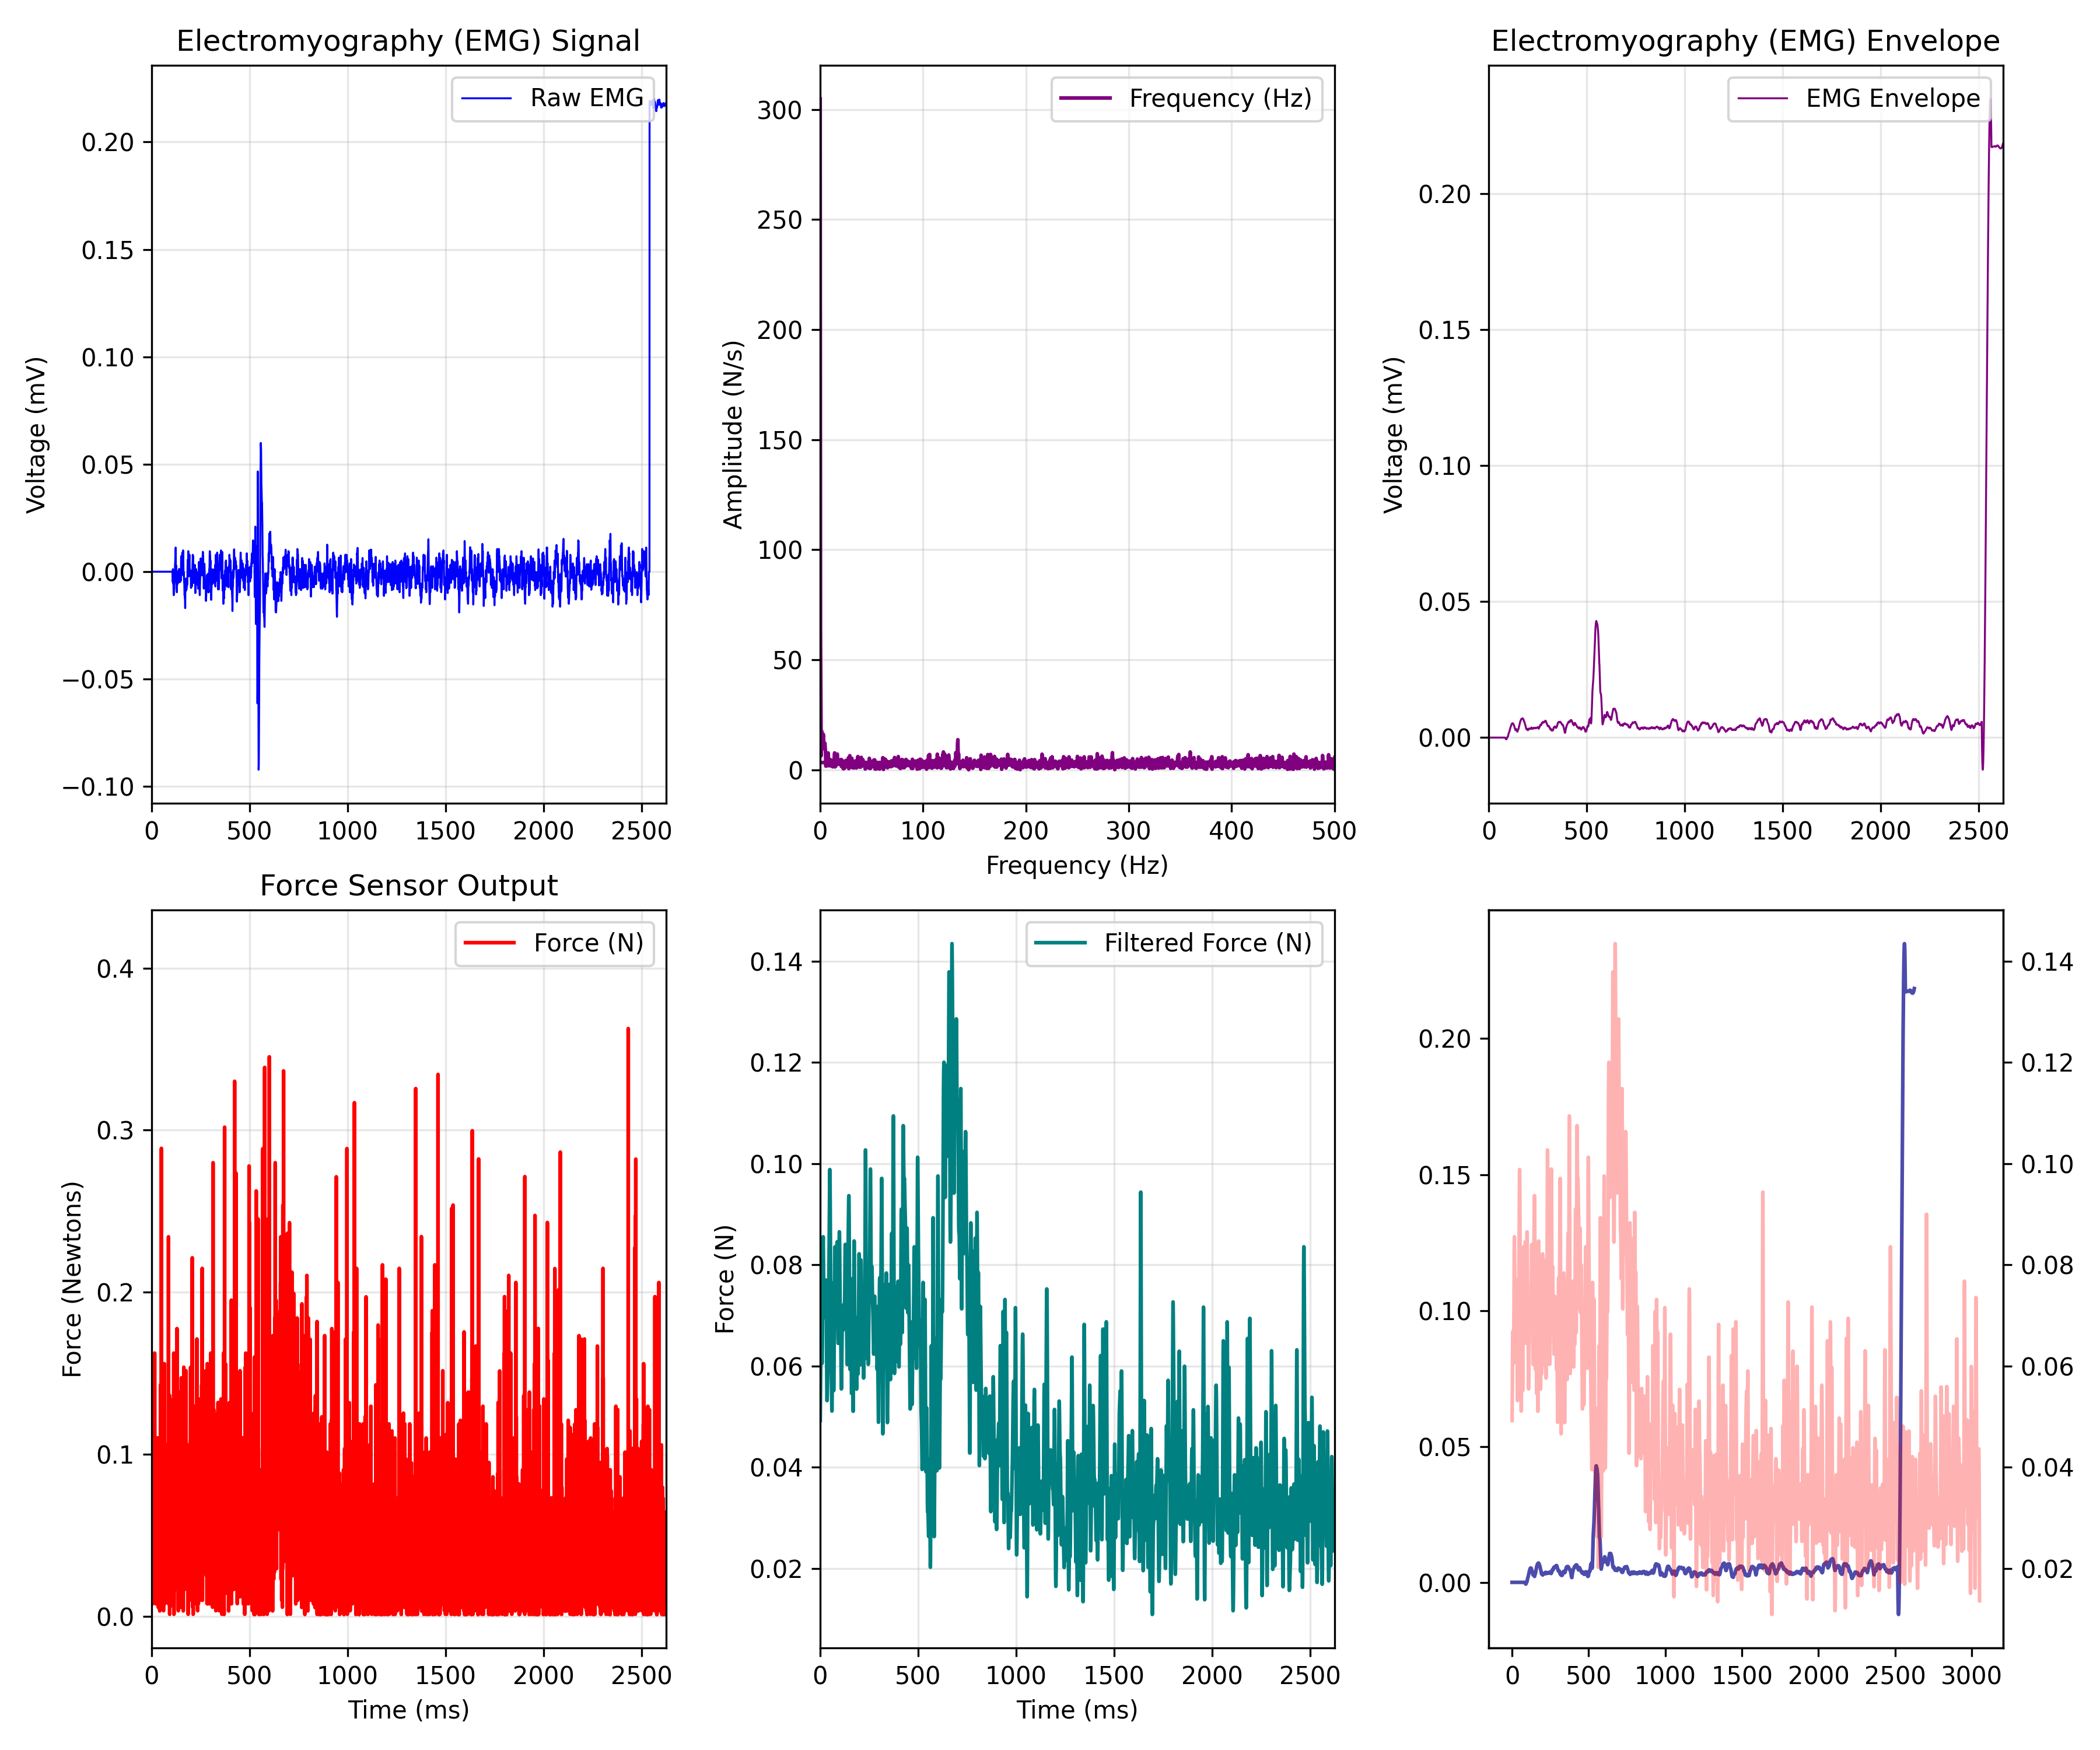

Values plotted in this chart, from the file beside it:
EMG_time_ms, EMG_value, FORCE_time_ms, FORCE_newtons, Force_LPF, ENVELOPE_time_ms, EMG_Envelope
0.0, 0.0, 0.464, 0.04908, 0.04923, 0.0, 0.0
0.4655, 0.0, 0.934, 0.05344, 0.05158, 0.4655, 0.0
0.931, 0.0, 1.4, 0.06651, 0.05385, 0.931, 0.0
1.397, 0.0, 1.864, 0.007563, 0.05603, 1.397, 0.0
1.862, 0.0, 2.329, 0.05344, 0.05812, 1.862, 0.0
2.328, 0.0, 2.794, 0.09919, 0.06009, 2.328, 0.0
2.793, 0.0, 3.26, 0.1014, 0.0619, 2.793, 0.0
3.259, 0.0, 3.719, 0.007563, 0.06351, 3.259, 0.0
3.724, 0.0, 4.185, 0.04908, 0.06488, 3.724, 0.0
4.19, 0.0, 4.653, 0.06433, 0.06592, 4.19, 0.0
4.655, 0.0, 5.116, 0.0774, 0.06661, 4.655, 0.0
5.121, 0.0, 5.586, 0.07087, 0.06688, 5.121, 0.0
5.586, 0.0, 6.048, 0.09265, 0.06674, 5.586, 0.0
6.052, 0.0, 6.509, 0.05562, 0.06621, 6.052, 0.0
6.517, 0.0, 6.978, 0.09265, 0.06536, 6.517, 0.0
6.983, 0.0, 7.444, 0.03383, 0.06429, 6.983, 0.0
7.448, 0.0, 7.907, 0.07523, 0.06313, 7.448, 0.0
7.914, 0.0, 8.372, 0.04908, 0.06204, 7.914, 0.0
8.379, 0.0, 8.839, 0.02512, 0.06115, 8.379, 0.0
8.845, 0.0, 9.305, 0.07087, 0.06061, 8.845, 0.0
9.31, 0.0, 9.764, 0.1057, 0.06053, 9.31, 0.0
9.776, 0.0, 10.23, 0.05549, 0.061, 9.776, 0.0
10.24, 0.0, 10.69, 0.08176, 0.06208, 10.24, 0.0
10.71, 0.0, 11.16, 0.05126, 0.06379, 10.71, 0.0
11.17, 0.0, 11.63, 0.0164, 0.06611, 11.17, 0.0
11.64, 0.0, 12.09, 0.1079, 0.06893, 11.64, 0.0
12.1, 0.0, 12.56, 0.04908, 0.07211, 12.1, 0.0
12.57, 0.0, 13.02, 0.0883, 0.07543, 12.57, 0.0
13.03, 0.0, 13.49, 0.04908, 0.07865, 13.03, 0.0
13.5, 0.0, 13.95, 0.07958, 0.08149, 13.5, 0.0
13.97, 0.0, 14.42, 0.06433, 0.08371, 13.97, 0.0
14.43, 0.0, 14.88, 0.09483, 0.08511, 14.43, 0.0
14.9, 0.0, 15.35, 0.1624, 0.08556, 14.9, 0.0
15.36, 0.0, 15.81, 0.0883, 0.08505, 15.36, 0.0
15.83, 0.0, 16.28, 0.06651, 0.08367, 15.83, 0.0
16.29, 0.0, 16.74, 0.1079, 0.08162, 16.29, 0.0
16.76, 0.0, 17.2, 0.05344, 0.07918, 16.76, 0.0
17.22, 0.0, 17.67, 0.0774, 0.07663, 17.22, 0.0
17.69, 0.0, 18.14, 0.04908, 0.07428, 17.69, 0.0
18.16, 0.0, 18.61, 0.03165, 0.07236, 18.16, 0.0
18.62, 0.0, 19.07, 0.1079, 0.07102, 18.62, 0.0
19.09, 0.0, 19.53, 0.06651, 0.07035, 19.09, 0.0
19.55, 0.0, 20.0, 0.09919, 0.07031, 19.55, 0.0
20.02, 0.0, 20.46, 0.007563, 0.0708, 20.02, 0.0
20.48, 0.0, 20.93, 0.08176, 0.07166, 20.48, 0.0
20.95, 0.0, 21.4, 0.09483, 0.07268, 20.95, 0.0
21.41, 0.0, 21.86, 0.09048, 0.07366, 21.41, 0.0
21.88, 0.0, 22.32, 0.0774, 0.07442, 21.88, 0.0
22.34, 0.0, 22.79, 0.07087, 0.07482, 22.34, 0.0
22.81, 0.0, 23.25, 0.07523, 0.0748, 22.81, 0.0
23.28, 0.0, 23.72, 0.07958, 0.07435, 23.28, 0.0
23.74, 0.0, 24.18, 0.03383, 0.07354, 23.74, 0.0
24.21, 0.0, 24.65, 0.1057, 0.0725, 24.21, 0.0
24.67, 0.0, 25.11, 0.08394, 0.07139, 24.67, 0.0
25.14, 0.0, 25.57, 0.1035, 0.07041, 25.14, 0.0
25.6, 0.0, 26.05, 0.07958, 0.06975, 25.6, 0.0
26.07, 0.0, 26.51, 0.0141, 0.06955, 26.07, 0.0
26.53, 0.0, 26.97, 0.04908, 0.0699, 26.53, 0.0
27, 0.0, 27.44, 0.06433, 0.07079, 27, 0.0
27.47, 0.0, 27.9, 0.08612, 0.07211, 27.47, 0.0
... 6,501 more rows
